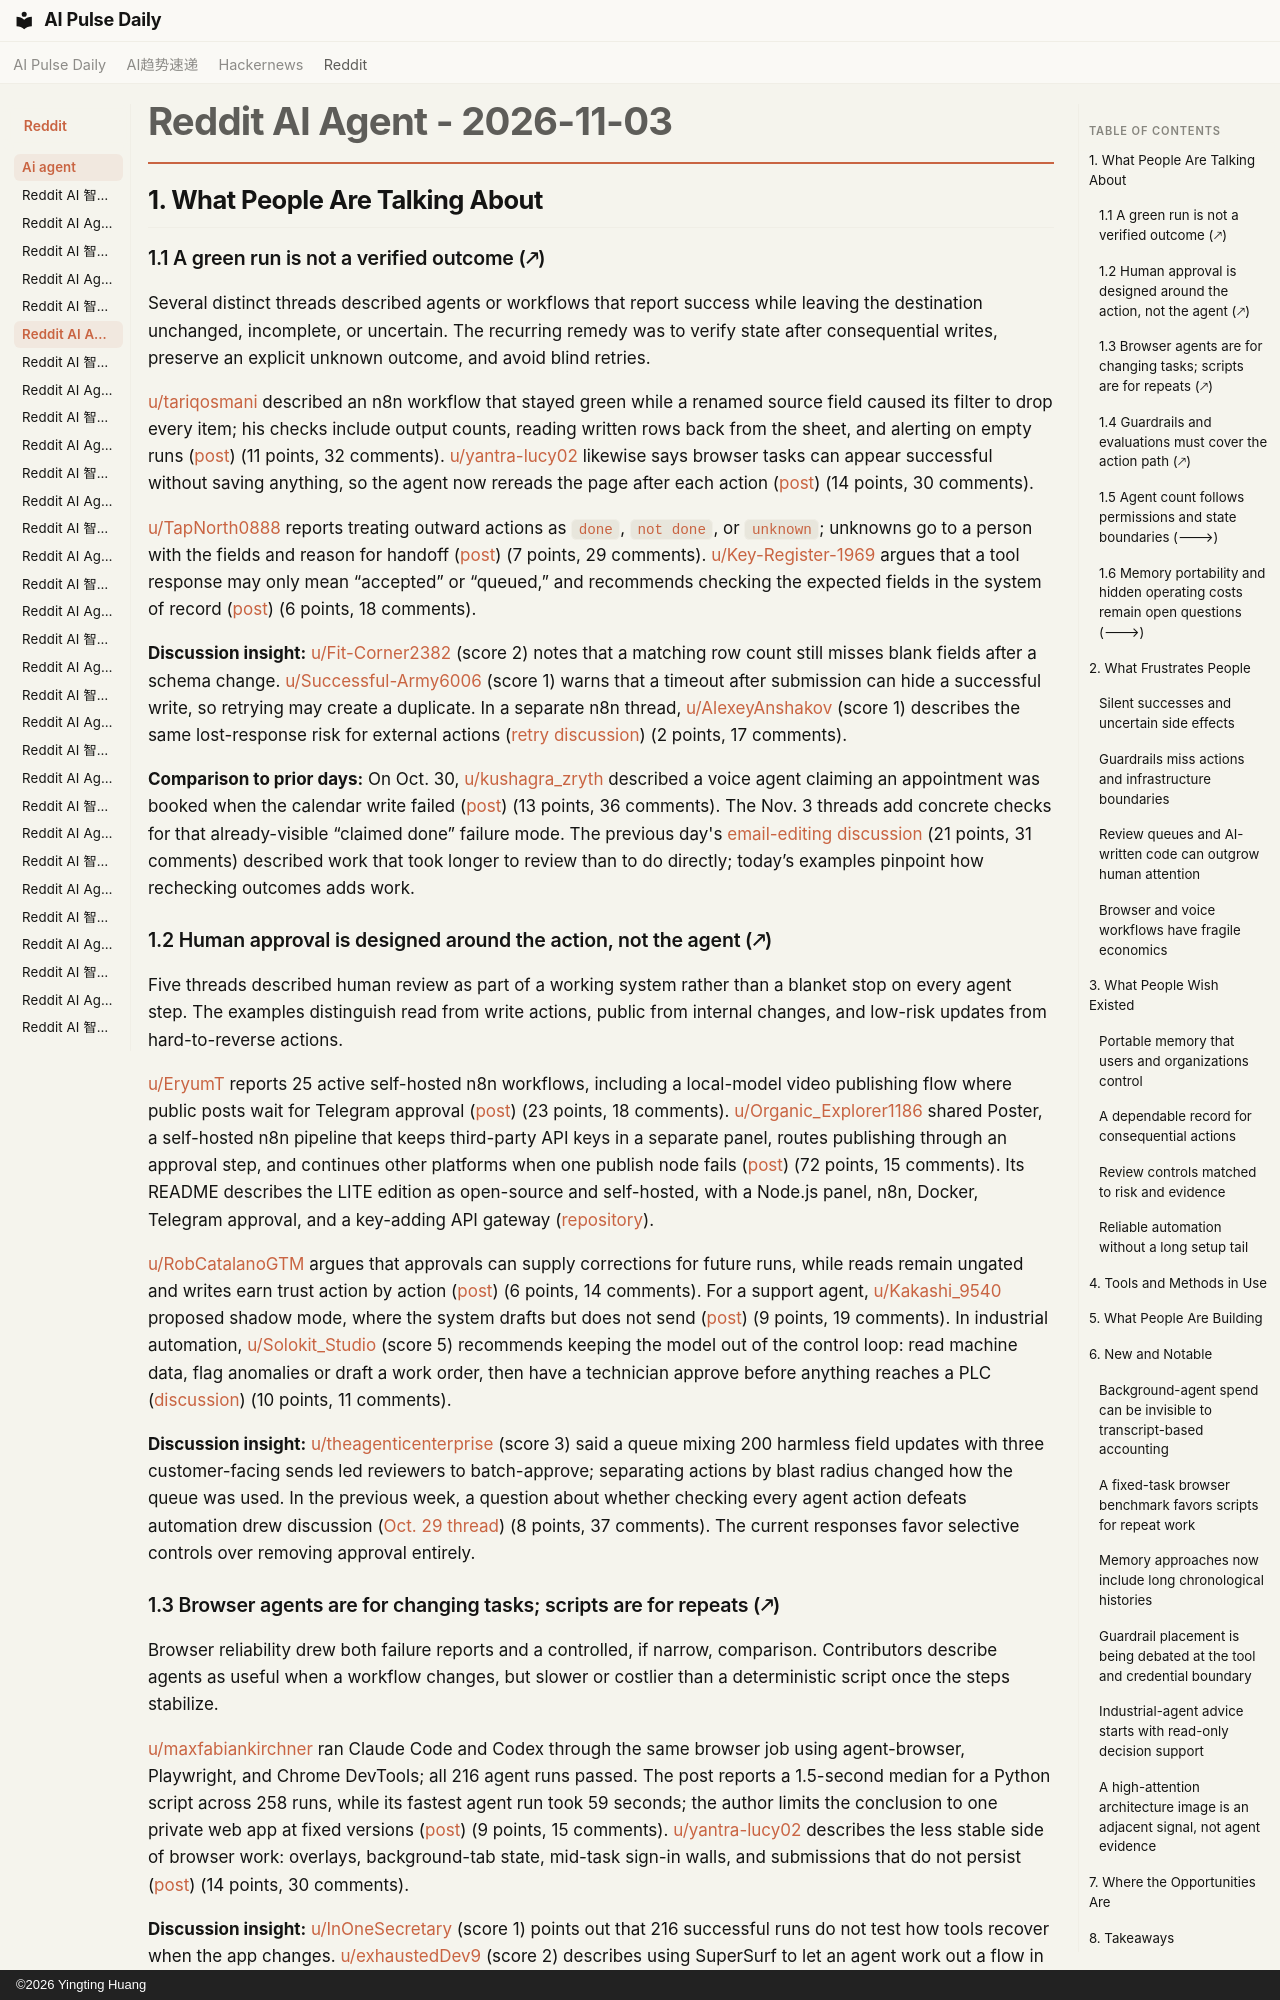

repository: vibewatch/vibewatch.github.io · page: reddit/ai-agent/2026-11-03/index.html · generator: mkdocs · copyright: ©2026 Yingting Huang

# Reddit AI Agent - 2026-11-03

## 1. What People Are Talking About

### 1.1 A green run is not a verified outcome (🡕)

Several distinct threads described agents or workflows that report success while leaving the destination unchanged, incomplete, or uncertain. The recurring remedy was to verify state after consequential writes, preserve an explicit unknown outcome, and avoid blind retries.

[u/tariqosmani](https://www.reddit.com/user/tariqosmani) described an n8n workflow that stayed green while a renamed source field caused its filter to drop every item; his checks include output counts, reading written rows back from the sheet, and alerting on empty runs ([post](https://www.reddit.com/r/n8n/comments/1xlq9m9/my_workflow_showed_green_and_did/)) (11 points, 32 comments). [u/yantra-lucy02](https://www.reddit.com/user/yantra-lucy02) likewise says browser tasks can appear successful without saving anything, so the agent now rereads the page after each action ([post](https://www.reddit.com/r/AI_Agents/comments/1xm90wl/where_do_your_browser_agents_actually_break_for/)) (14 points, 30 comments).

[u/TapNorth0888](https://www.reddit.com/user/TapNorth0888) reports treating outward actions as `done`, `not done`, or `unknown`; unknowns go to a person with the fields and reason for handoff ([post](https://www.reddit.com/r/AI_Agents/comments/1xlr34f/what_actually_broke_when_we_put_agents_on/)) (7 points, 29 comments). [u/Key-Register-1969](https://www.reddit.com/user/Key-Register-1969) argues that a tool response may only mean “accepted” or “queued,” and recommends checking the expected fields in the system of record ([post](https://www.reddit.com/r/AI_Agents/comments/1xml1y8/a_tool_returning_success_is_not_evidence_read_the/)) (6 points, 18 comments).

**Discussion insight:** [u/Fit-Corner2382](https://www.reddit.com/user/Fit-Corner2382) (score 2) notes that a matching row count still misses blank fields after a schema change. [u/Successful-Army6006](https://www.reddit.com/user/Successful-Army6006) (score 1) warns that a timeout after submission can hide a successful write, so retrying may create a duplicate. In a separate n8n thread, [u/AlexeyAnshakov](https://www.reddit.com/user/AlexeyAnshakov) (score 1) describes the same lost-response risk for external actions ([retry discussion](https://www.reddit.com/r/n8n/comments/1xmnvg1/does_n8ns_retry_execution_repeat_the_failed_nodes/)) (2 points, 17 comments).

**Comparison to prior days:** On Oct. 30, [u/kushagra_zryth](https://www.reddit.com/user/kushagra_zryth) described a voice agent claiming an appointment was booked when the calendar write failed ([post](https://www.reddit.com/r/AI_Agents/comments/1xipne7/the_most_expensive_agent_bug_isnt_hallucination/)) (13 points, 36 comments). The Nov. 3 threads add concrete checks for that already-visible “claimed done” failure mode. The previous day's [email-editing discussion](https://www.reddit.com/r/AI_Agents/comments/1xkxpfb/whats_something_you_do_slower_now_because_you/) (21 points, 31 comments) described work that took longer to review than to do directly; today’s examples pinpoint how rechecking outcomes adds work.

### 1.2 Human approval is designed around the action, not the agent (🡕)

Five threads described human review as part of a working system rather than a blanket stop on every agent step. The examples distinguish read from write actions, public from internal changes, and low-risk updates from hard-to-reverse actions.

[u/EryumT](https://www.reddit.com/user/EryumT) reports 25 active self-hosted n8n workflows, including a local-model video publishing flow where public posts wait for Telegram approval ([post](https://www.reddit.com/r/n8n/comments/1xme0ua/my_selfhosted_n8n_runs_25_workflows_for_my/)) (23 points, 18 comments). [u/Organic_Explorer1186](https://www.reddit.com/user/Organic_Explorer1186) shared Poster, a self-hosted n8n pipeline that keeps third-party API keys in a separate panel, routes publishing through an approval step, and continues other platforms when one publish node fails ([post](https://www.reddit.com/r/n8n/comments/1xm1l8o/i_built_a_full_social_media_pipeline_on_n8n_news/)) (72 points, 15 comments). Its README describes the LITE edition as open-source and self-hosted, with a Node.js panel, n8n, Docker, Telegram approval, and a key-adding API gateway ([repository](https://github.com/imdangro/poster-app)).

[u/RobCatalanoGTM](https://www.reddit.com/user/RobCatalanoGTM) argues that approvals can supply corrections for future runs, while reads remain ungated and writes earn trust action by action ([post](https://www.reddit.com/r/AI_Agents/comments/1xlz8df/the_approval_queue_isnt_the_tax_on_your_agents/)) (6 points, 14 comments). For a support agent, [u/Kakashi_9540](https://www.reddit.com/user/Kakashi_9540) proposed shadow mode, where the system drafts but does not send ([post](https://www.reddit.com/r/aiagents/comments/1xlpw7o/how_would_you_test_an_ai_support_agent_before/)) (9 points, 19 comments). In industrial automation, [u/Solokit_Studio](https://www.reddit.com/user/Solokit_Studio) (score 5) recommends keeping the model out of the control loop: read machine data, flag anomalies or draft a work order, then have a technician approve before anything reaches a PLC ([discussion](https://www.reddit.com/r/AI_Agents/comments/1xm2wli/ai_agent_for_industrial_automation/)) (10 points, 11 comments).

**Discussion insight:** [u/theagenticenterprise](https://www.reddit.com/user/theagenticenterprise) (score 3) said a queue mixing 200 harmless field updates with three customer-facing sends led reviewers to batch-approve; separating actions by blast radius changed how the queue was used. In the previous week, a question about whether checking every agent action defeats automation drew discussion ([Oct. 29 thread](https://www.reddit.com/r/AI_Agents/comments/1xiamtn/if_someone_has_to_check_every_ai_agent_action_how/)) (8 points, 37 comments). The current responses favor selective controls over removing approval entirely.
